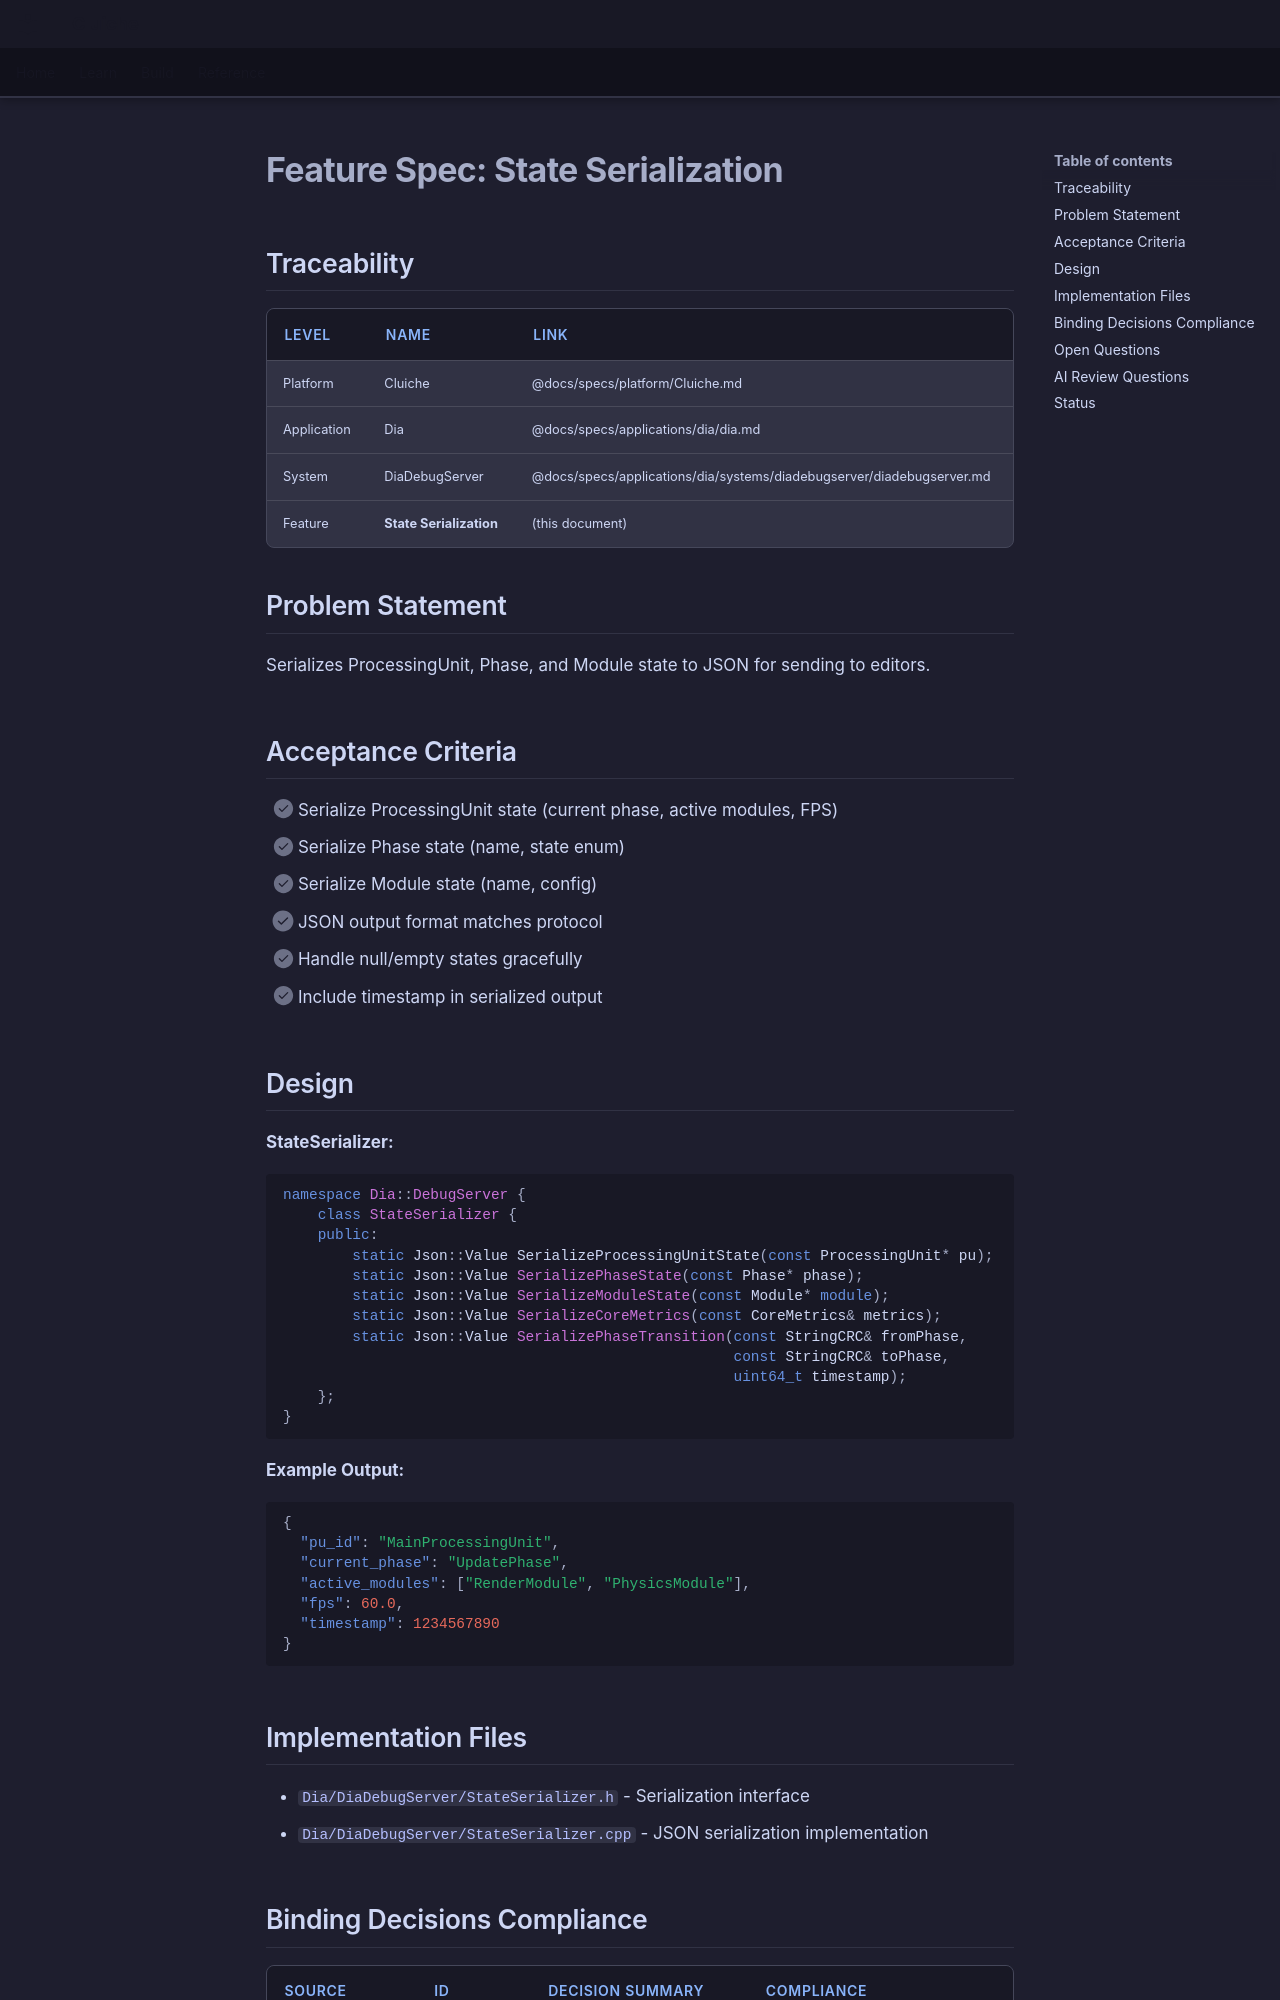

repository: LenihanConor/Cluiche · page: specs/applications/dia/systems/diadebugserver/state-serialization/index.html · generator: mkdocs

# Feature Spec: State Serialization

## Traceability

| Level | Name | Link |
|-------|------|------|
| Platform | Cluiche | @docs/specs/platform/Cluiche.md |
| Application | Dia | @docs/specs/applications/dia/dia.md |
| System | DiaDebugServer | @docs/specs/applications/dia/systems/diadebugserver/diadebugserver.md |
| Feature | **State Serialization** | (this document) |

## Problem Statement

Serializes ProcessingUnit, Phase, and Module state to JSON for sending to editors.

## Acceptance Criteria

- [ ] Serialize ProcessingUnit state (current phase, active modules, FPS)
- [ ] Serialize Phase state (name, state enum)
- [ ] Serialize Module state (name, config)
- [ ] JSON output format matches protocol
- [ ] Handle null/empty states gracefully
- [ ] Include timestamp in serialized output

## Design

**StateSerializer:**
```cpp
namespace Dia::DebugServer {
    class StateSerializer {
    public:
        static Json::Value SerializeProcessingUnitState(const ProcessingUnit* pu);
        static Json::Value SerializePhaseState(const Phase* phase);
        static Json::Value SerializeModuleState(const Module* module);
        static Json::Value SerializeCoreMetrics(const CoreMetrics& metrics);
        static Json::Value SerializePhaseTransition(const StringCRC& fromPhase, 
                                                    const StringCRC& toPhase,
                                                    uint64_t timestamp);
    };
}
```

**Example Output:**
```json
{
  "pu_id": "MainProcessingUnit",
  "current_phase": "UpdatePhase",
  "active_modules": ["RenderModule", "PhysicsModule"],
  "fps": 60.0,
  "timestamp": 1234567890
}
```

## Implementation Files

- `Dia/DiaDebugServer/StateSerializer.h` - Serialization interface
- `Dia/DiaDebugServer/StateSerializer.cpp` - JSON serialization implementation
